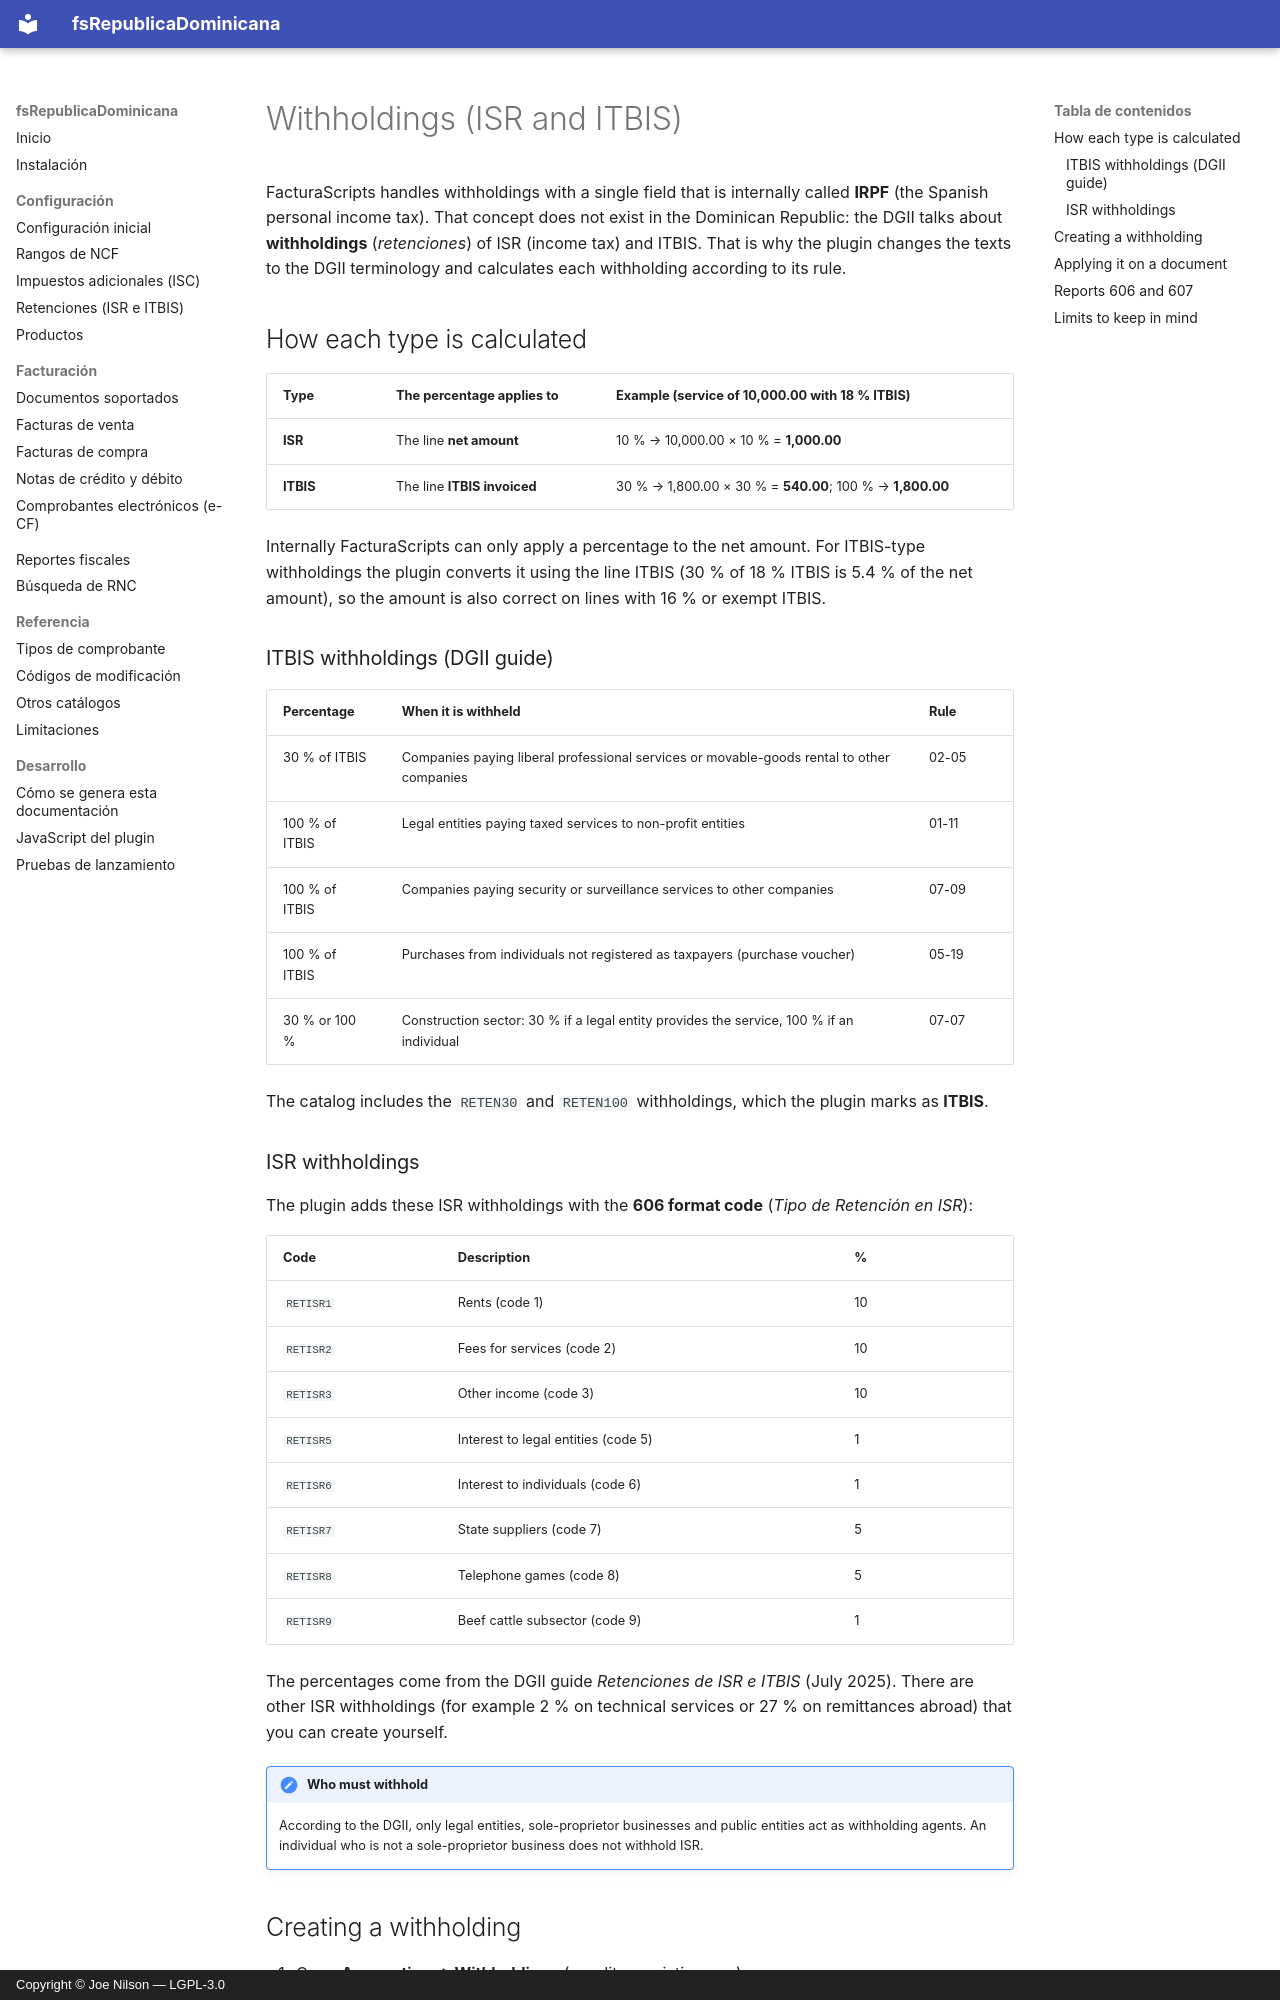

repository: joenilson/fsRepublicaDominicana · page: configuracion/retenciones.en/index.html · generator: mkdocs · copyright: Copyright © Joe Nilson — LGPL-3.0

# Withholdings (ISR and ITBIS)

FacturaScripts handles withholdings with a single field that is internally called **IRPF** (the Spanish personal
income tax). That concept does not exist in the Dominican Republic: the DGII talks about **withholdings**
(*retenciones*) of ISR (income tax) and ITBIS. That is why the plugin changes the texts to the DGII terminology and
calculates each withholding according to its rule.

## How each type is calculated

| Type | The percentage applies to | Example (service of 10,000.00 with 18 % ITBIS) |
|------|---------------------------|-----------------------------------------------|
| **ISR** | The line **net amount** | 10 % → 10,000.00 × 10 % = **1,000.00** |
| **ITBIS** | The line **ITBIS invoiced** | 30 % → 1,800.00 × 30 % = **540.00**; 100 % → **1,800.00** |

Internally FacturaScripts can only apply a percentage to the net amount. For ITBIS-type withholdings the plugin
converts it using the line ITBIS (30 % of 18 % ITBIS is 5.4 % of the net amount), so the amount is also correct on
lines with 16 % or exempt ITBIS.

### ITBIS withholdings (DGII guide)

| Percentage | When it is withheld | Rule |
|------------|---------------------|------|
| 30 % of ITBIS | Companies paying liberal professional services or movable-goods rental to other companies | 02-05 |
| 100 % of ITBIS | Legal entities paying taxed services to non-profit entities | 01-11 |
| 100 % of ITBIS | Companies paying security or surveillance services to other companies | 07-09 |
| 100 % of ITBIS | Purchases from individuals not registered as taxpayers (purchase voucher) | 05-19 |
| 30 % or 100 % | Construction sector: 30 % if a legal entity provides the service, 100 % if an individual | 07-07 |

The catalog includes the `RETEN30` and `RETEN100` withholdings, which the plugin marks as **ITBIS**.

### ISR withholdings

The plugin adds these ISR withholdings with the **606 format code** (*Tipo de Retención en ISR*):

| Code | Description | % |
|------|-------------|---|
| `RETISR1` | Rents (code 1) | 10 |
| `RETISR2` | Fees for services (code 2) | 10 |
| `RETISR3` | Other income (code 3) | 10 |
| `RETISR5` | Interest to legal entities (code 5) | 1 |
| `RETISR6` | Interest to individuals (code 6) | 1 |
| `RETISR7` | State suppliers (code 7) | 5 |
| `RETISR8` | Telephone games (code 8) | 5 |
| `RETISR9` | Beef cattle subsector (code 9) | 1 |

The percentages come from the DGII guide *Retenciones de ISR e ITBIS* (July 2025). There are other ISR withholdings
(for example 2 % on technical services or 27 % on remittances abroad) that you can create yourself.

!!! note "Who must withhold"
    According to the DGII, only legal entities, sole-proprietor businesses and public entities act as withholding
    agents. An individual who is not a sole-proprietor business does not withhold ISR.

## Creating a withholding

1. Open **Accounting → Withholdings** (or edit an existing one).
2. Enter the **code**, **description** and **percentage**.
3. In **Tax withheld** choose **ISR** or **ITBIS**.
4. For ISR, choose the 606 format **ISR withholding type**.
